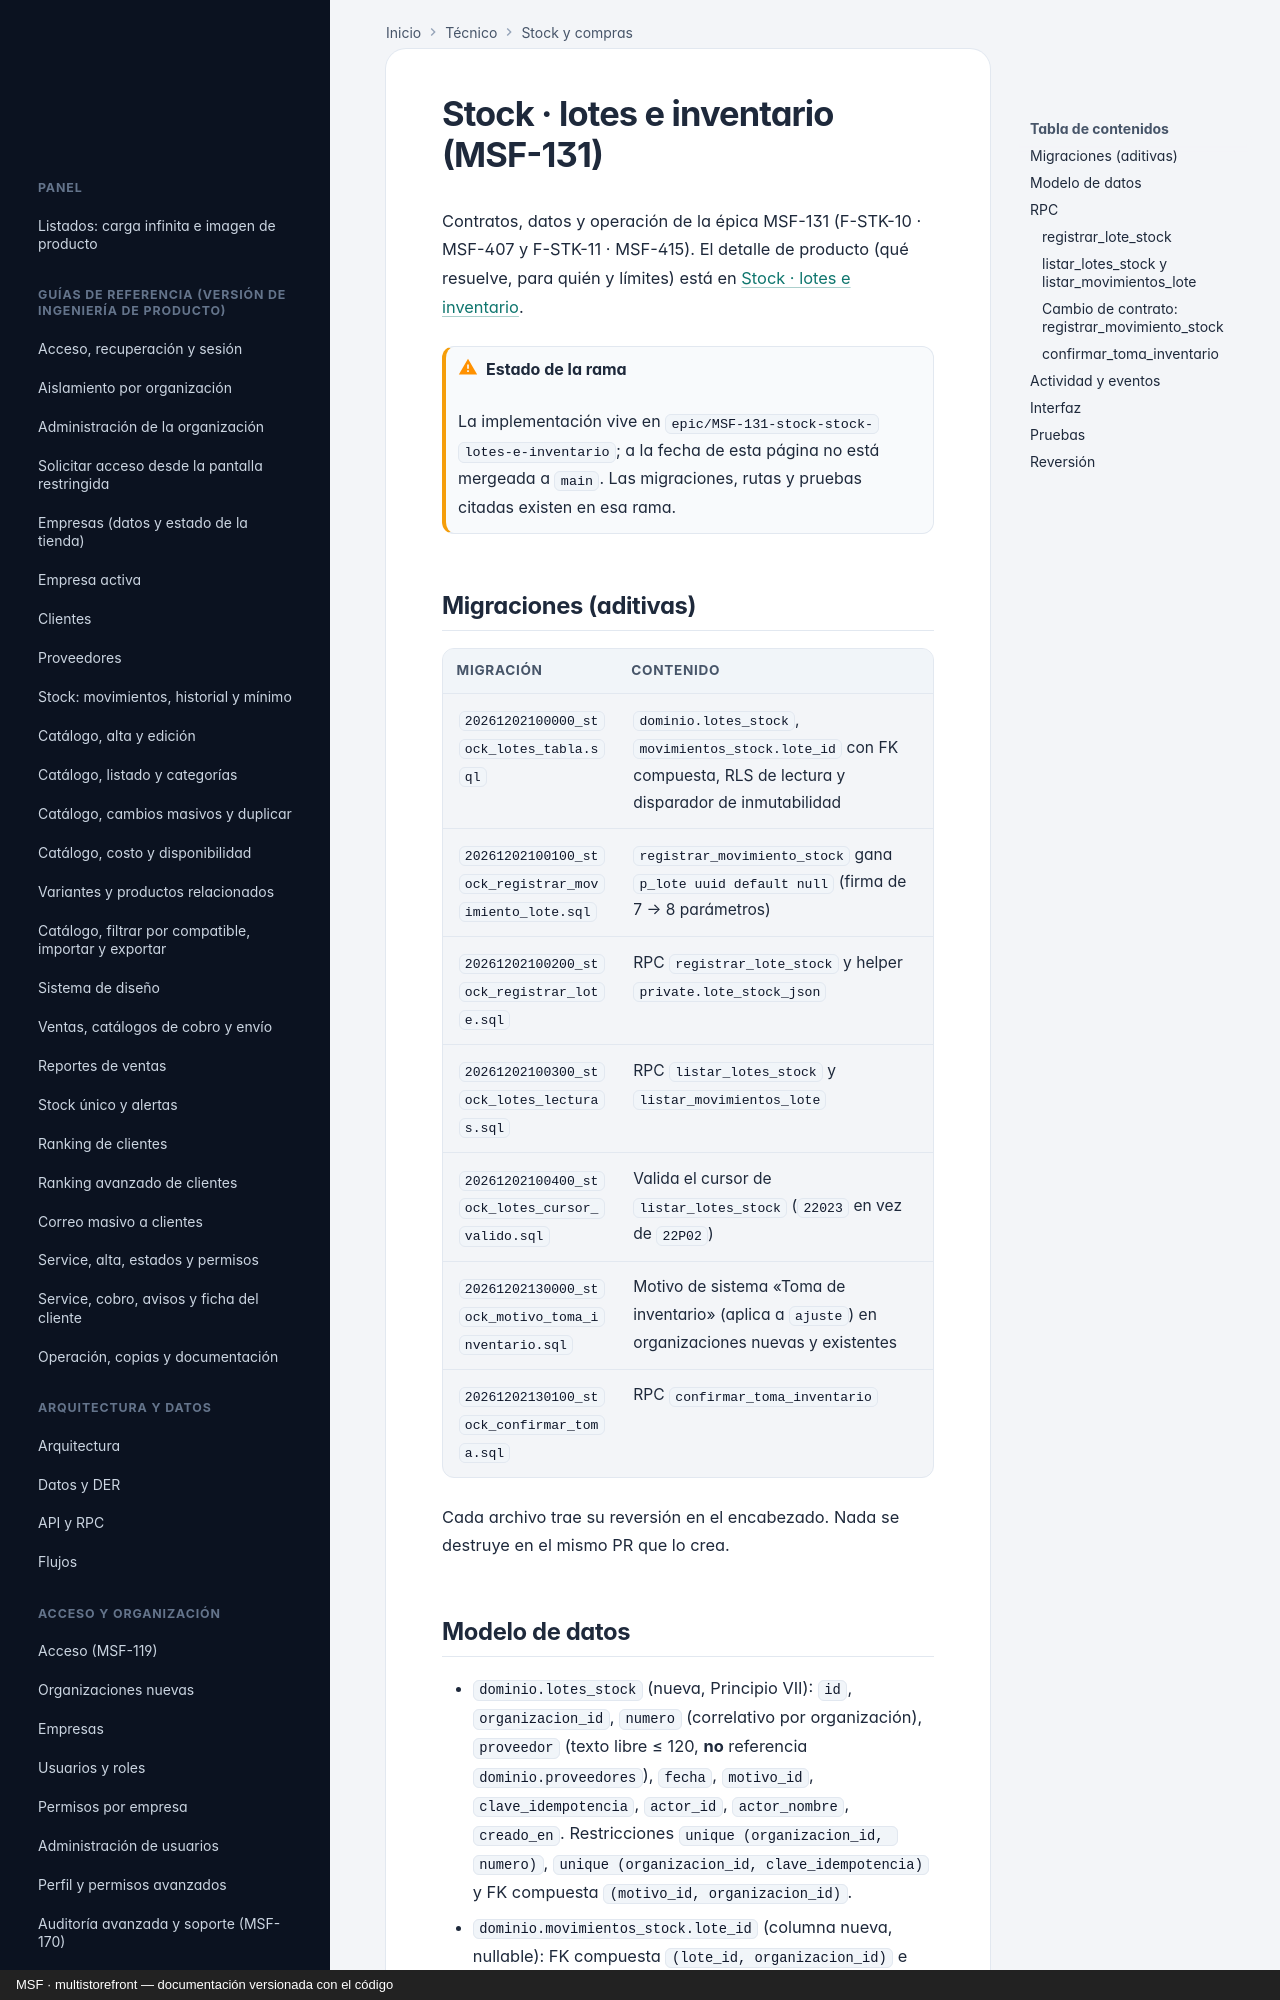

repository: nicolasjones/multistorefront-meli · page: tecnico/stock-lotes-e-inventario/index.html · generator: mkdocs · copyright: MSF · multistorefront — documentación versionada con el código

---
owner: tecnico
sources:
  - supabase/migrations
---

# Stock · lotes e inventario (MSF-131)

Contratos, datos y operación de la épica MSF-131 (F-STK-10 · MSF-407 y F-STK-11 · MSF-415). El detalle de producto
(qué resuelve, para quién y límites) está en [Stock · lotes e inventario](../producto/stock-lotes-e-inventario.md).

!!! warning "Estado de la rama"
    La implementación vive en `epic/MSF-131-stock-stock-lotes-e-inventario`; a la fecha de esta página no está
    mergeada a `main`. Las migraciones, rutas y pruebas citadas existen en esa rama.

## Migraciones (aditivas)

| Migración | Contenido |
|-----------|-----------|
| `20261202100000_stock_lotes_tabla.sql` | `dominio.lotes_stock`, `movimientos_stock.lote_id` con FK compuesta, RLS de lectura y disparador de inmutabilidad |
| `20261202100100_stock_registrar_movimiento_lote.sql` | `registrar_movimiento_stock` gana `p_lote uuid default null` (firma de 7 → 8 parámetros) |
| `20261202100200_stock_registrar_lote.sql` | RPC `registrar_lote_stock` y helper `private.lote_stock_json` |
| `20261202100300_stock_lotes_lecturas.sql` | RPC `listar_lotes_stock` y `listar_movimientos_lote` |
| `20261202100400_stock_lotes_cursor_valido.sql` | Valida el cursor de `listar_lotes_stock` (`22023` en vez de `22P02`) |
| `20261202130000_stock_motivo_toma_inventario.sql` | Motivo de sistema «Toma de inventario» (aplica a `ajuste`) en organizaciones nuevas y existentes |
| `20261202130100_stock_confirmar_toma.sql` | RPC `confirmar_toma_inventario` |

Cada archivo trae su reversión en el encabezado. Nada se destruye en el mismo PR que lo crea.
